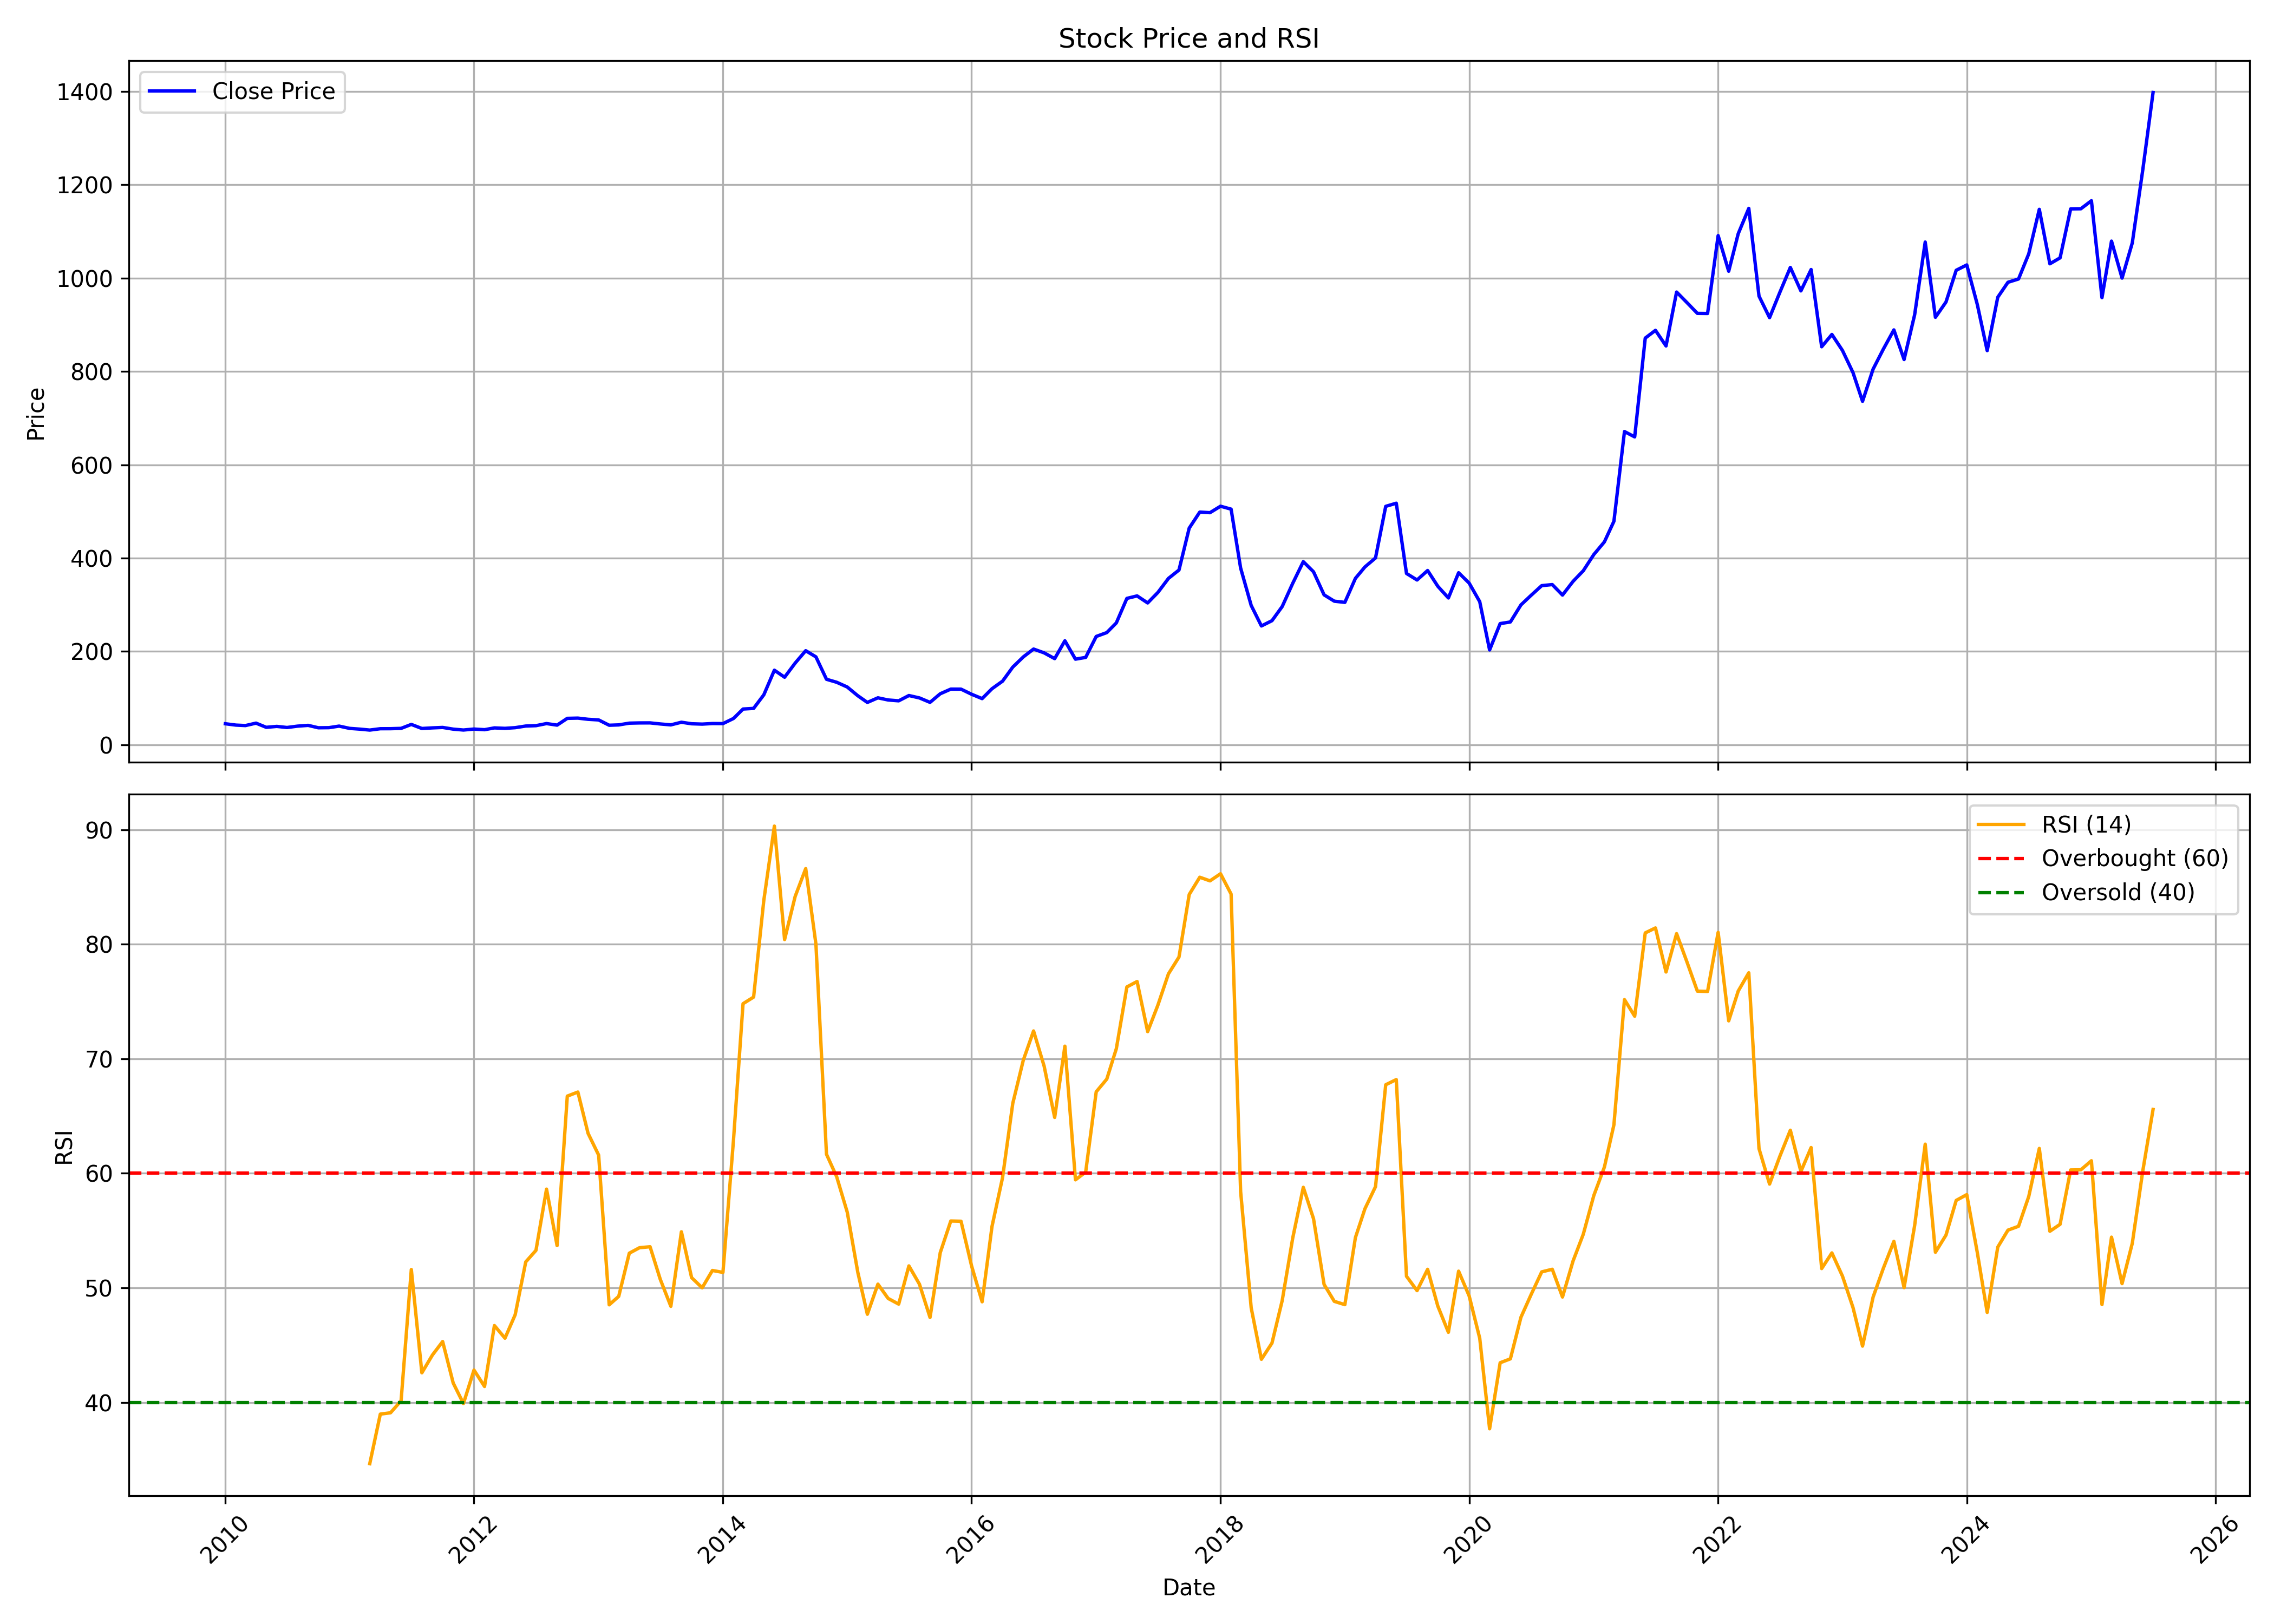

Source data for this figure (header and first rows):
, date, symbol, open, high, low, close, volume, rsi
0, 2010-01-01, DCMSHRIRAM, 47.69, 54.38, 42.4, 45.09, 5216526, 
1, 2010-02-01, DCMSHRIRAM, 43.02, 48.24, 40.46, 42.21, 1367813, 
2, 2010-03-01, DCMSHRIRAM, 42.21, 44.74, 39.02, 41.2, 790218, 
3, 2010-04-01, DCMSHRIRAM, 41.82, 48.86, 41.27, 46.41, 1372288, 
4, 2010-05-01, DCMSHRIRAM, 46.41, 46.76, 33.8, 37.46, 1540389, 
5, 2010-06-01, DCMSHRIRAM, 37.34, 42.63, 36.06, 39.41, 957662, 
6, 2010-07-01, DCMSHRIRAM, 39.68, 41.78, 35.83, 37.07, 960707, 
7, 2010-08-01, DCMSHRIRAM, 36.17, 42.68, 35.39, 39.98, 1613735, 
8, 2010-09-01, DCMSHRIRAM, 39.74, 44.21, 37.9, 41.62, 1820924, 
9, 2010-10-01, DCMSHRIRAM, 41.58, 42.92, 36.09, 36.48, 1082202, 
10, 2010-11-01, DCMSHRIRAM, 37.03, 44.72, 34.68, 36.72, 2467562, 
11, 2010-12-01, DCMSHRIRAM, 37.23, 40.33, 35.62, 40.05, 1313385, 
12, 2011-01-01, DCMSHRIRAM, 40.13, 41.47, 34.52, 35.15, 647630, 
13, 2011-02-01, DCMSHRIRAM, 35.93, 36.01, 31.38, 33.5, 750775, 
14, 2011-03-01, DCMSHRIRAM, 32.99, 36.88, 30.6, 31.54, 314216, 34.64
15, 2011-04-01, DCMSHRIRAM, 31.19, 38.76, 31.11, 34.44, 427227, 38.97
16, 2011-05-01, DCMSHRIRAM, 33.11, 37.66, 31.66, 34.52, 638643, 39.09
17, 2011-06-01, DCMSHRIRAM, 34.17, 38.29, 33.11, 35.19, 830092, 40.14
18, 2011-07-01, DCMSHRIRAM, 34.6, 46.29, 34.6, 43.66, 3187504, 51.6
19, 2011-08-01, DCMSHRIRAM, 40.8, 44.57, 33.42, 34.95, 916848, 42.58
20, 2011-09-01, DCMSHRIRAM, 35.25, 39.41, 34.03, 36.24, 932038, 44.13
21, 2011-10-01, DCMSHRIRAM, 36.24, 41.07, 34.42, 37.19, 886684, 45.31
22, 2011-11-01, DCMSHRIRAM, 36.6, 37.35, 31.06, 33.55, 579668, 41.69
23, 2011-12-01, DCMSHRIRAM, 33.67, 35.13, 29.67, 31.65, 431859, 39.89
24, 2012-01-01, DCMSHRIRAM, 32.32, 34.78, 31.53, 33.75, 217590, 42.82
25, 2012-02-01, DCMSHRIRAM, 33.27, 36.12, 31.61, 32.36, 356447, 41.39
26, 2012-03-01, DCMSHRIRAM, 31.73, 37.59, 31.73, 36.2, 2516501, 46.7
27, 2012-04-01, DCMSHRIRAM, 37.03, 37.19, 34.34, 35.25, 900640, 45.6
28, 2012-05-01, DCMSHRIRAM, 35.21, 36.8, 31.06, 36.72, 272106, 47.65
29, 2012-06-01, DCMSHRIRAM, 36, 40.91, 34.98, 40.2, 356035, 52.26
30, 2012-07-01, DCMSHRIRAM, 39.96, 45.9, 37.27, 40.99, 283404, 53.27
31, 2012-08-01, DCMSHRIRAM, 40.7, 47.8, 40.7, 45.49, 1134905, 58.62
32, 2012-09-01, DCMSHRIRAM, 45.41, 45.77, 40.06, 42.14, 253054, 53.69
33, 2012-10-01, DCMSHRIRAM, 42.49, 68.87, 40.3, 56.66, 3396585, 66.74
34, 2012-11-01, DCMSHRIRAM, 56.14, 60.49, 50.28, 57.18, 844086, 67.1
35, 2012-12-01, DCMSHRIRAM, 56.26, 63.04, 51.59, 54.62, 905542, 63.49
36, 2013-01-01, DCMSHRIRAM, 55.58, 56.38, 47.88, 53.27, 348661, 61.59
37, 2013-02-01, DCMSHRIRAM, 52.91, 57.78, 39.3, 41.9, 610993, 48.52
38, 2013-03-01, DCMSHRIRAM, 42.02, 48.8, 40.44, 42.62, 382321, 49.26
39, 2013-04-01, DCMSHRIRAM, 44.08, 50.02, 42.42, 46.38, 219930, 53.02
40, 2013-05-01, DCMSHRIRAM, 46.38, 53.17, 46.06, 46.86, 996641, 53.5
41, 2013-06-01, DCMSHRIRAM, 47.39, 53.85, 45.65, 46.95, 655353, 53.59
42, 2013-07-01, DCMSHRIRAM, 46.46, 48.72, 41.65, 44.64, 384522, 50.74
43, 2013-08-01, DCMSHRIRAM, 47.85, 50.71, 41.21, 42.68, 490215, 48.38
44, 2013-09-01, DCMSHRIRAM, 44.49, 49.89, 42.6, 48.34, 359027, 54.89
45, 2013-10-01, DCMSHRIRAM, 48.09, 56.78, 43.63, 45.06, 1086766, 50.89
46, 2013-11-01, DCMSHRIRAM, 45.43, 46.04, 40.96, 44.32, 713883, 50
47, 2013-12-01, DCMSHRIRAM, 44.24, 49.98, 41.7, 45.55, 1104811, 51.52
48, 2014-01-01, DCMSHRIRAM, 46.58, 48.99, 43.83, 45.43, 455380, 51.35
49, 2014-02-01, DCMSHRIRAM, 44.94, 61.45, 44.69, 56.41, 3730475, 62.93
50, 2014-03-01, DCMSHRIRAM, 59.68, 78.49, 56.15, 76.62, 8570757, 74.81
51, 2014-04-01, DCMSHRIRAM, 74.84, 81.31, 71.01, 77.99, 3075610, 75.39
52, 2014-05-01, DCMSHRIRAM, 77.99, 116.1, 77.24, 107.1, 6277566, 83.84
53, 2014-06-01, DCMSHRIRAM, 108.8, 161.1, 101.7, 159.8, 5056117, 90.32
54, 2014-07-01, DCMSHRIRAM, 160.3, 162.6, 112.4, 144.8, 3918256, 80.42
55, 2014-08-01, DCMSHRIRAM, 145.8, 182.5, 141.6, 175, 4062648, 84.18
56, 2014-09-01, DCMSHRIRAM, 181.4, 210.4, 171.6, 201.6, 3355728, 86.61
57, 2014-10-01, DCMSHRIRAM, 201.6, 212.8, 173.3, 188.4, 1419337, 80.02
58, 2014-11-01, DCMSHRIRAM, 184.3, 209.6, 128.8, 140.4, 4111217, 61.67
59, 2014-12-01, DCMSHRIRAM, 143.7, 155.3, 132.8, 134, 1685862, 59.69
... 127 more rows
